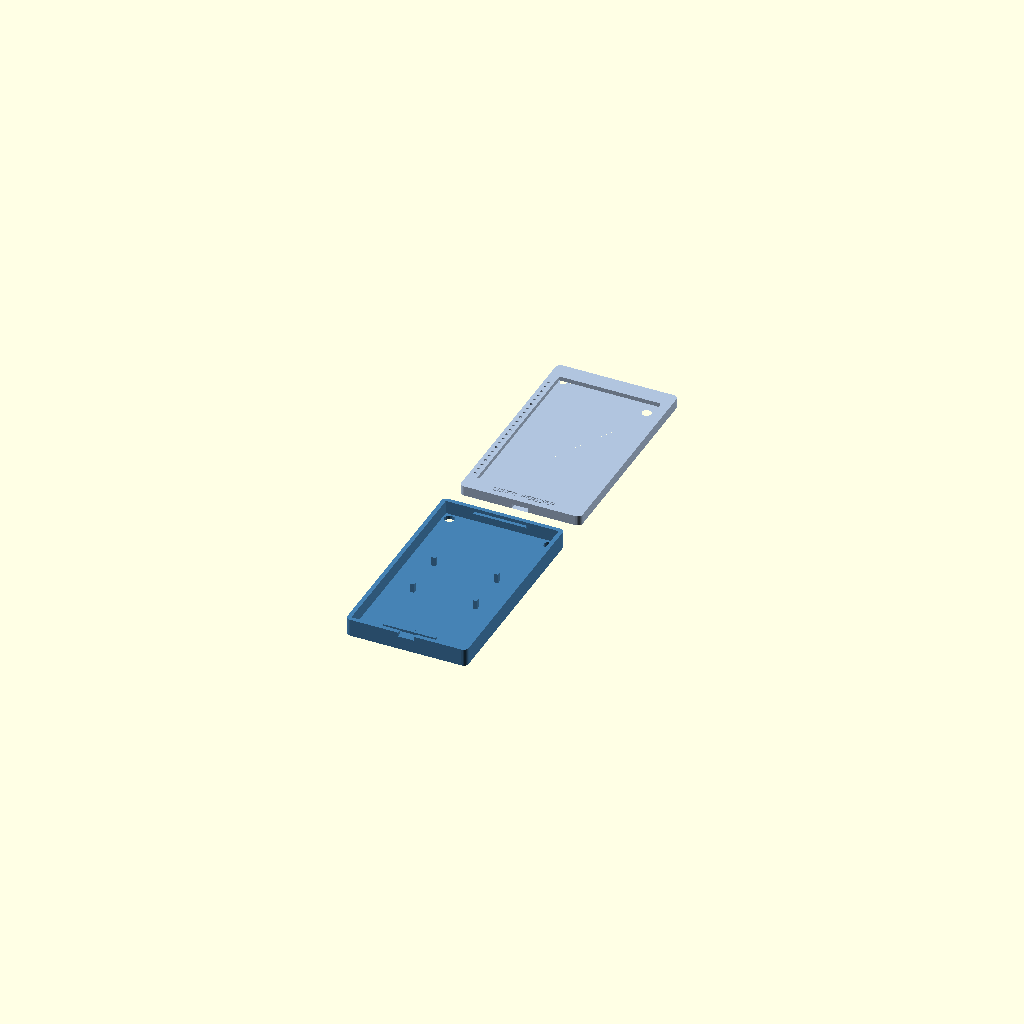
Cell 1: rendered with the file's own defaults.
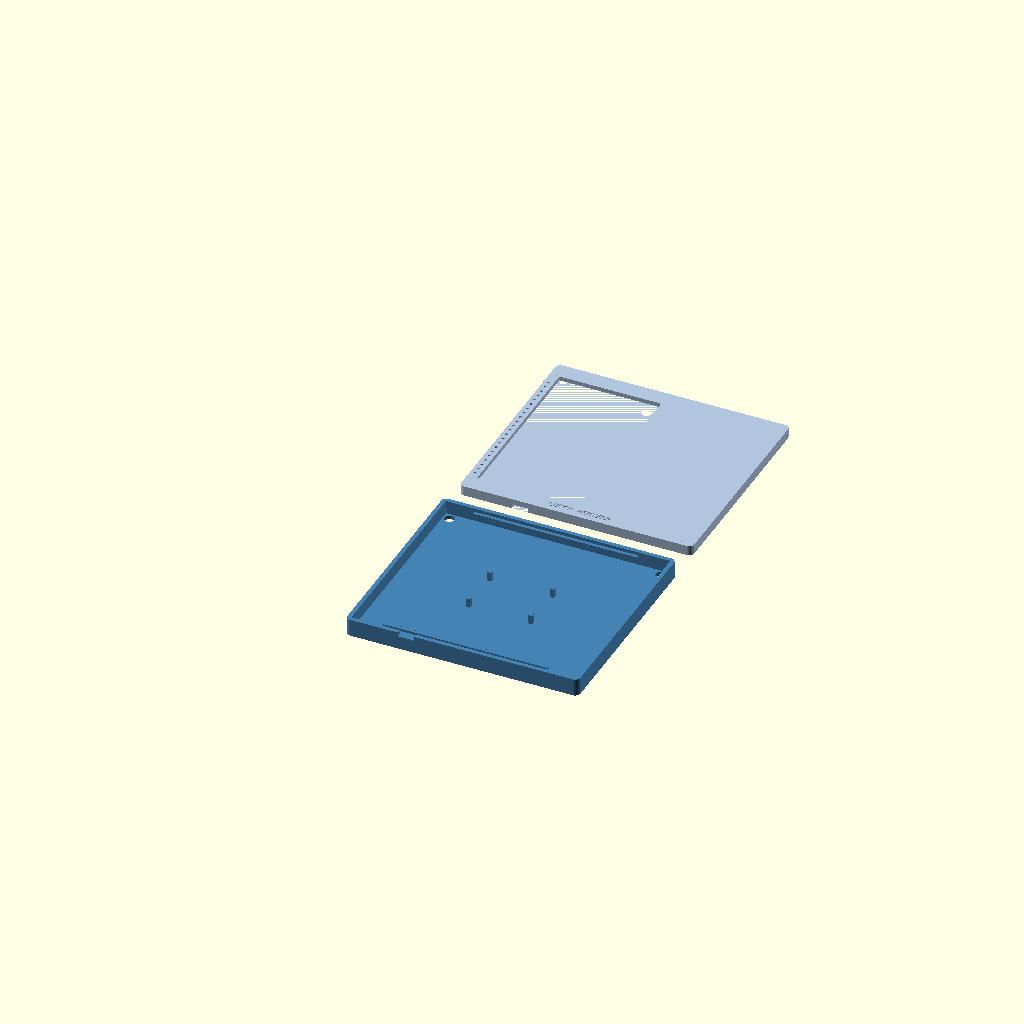
Cell 2: board_length = 134 (everything else at default).
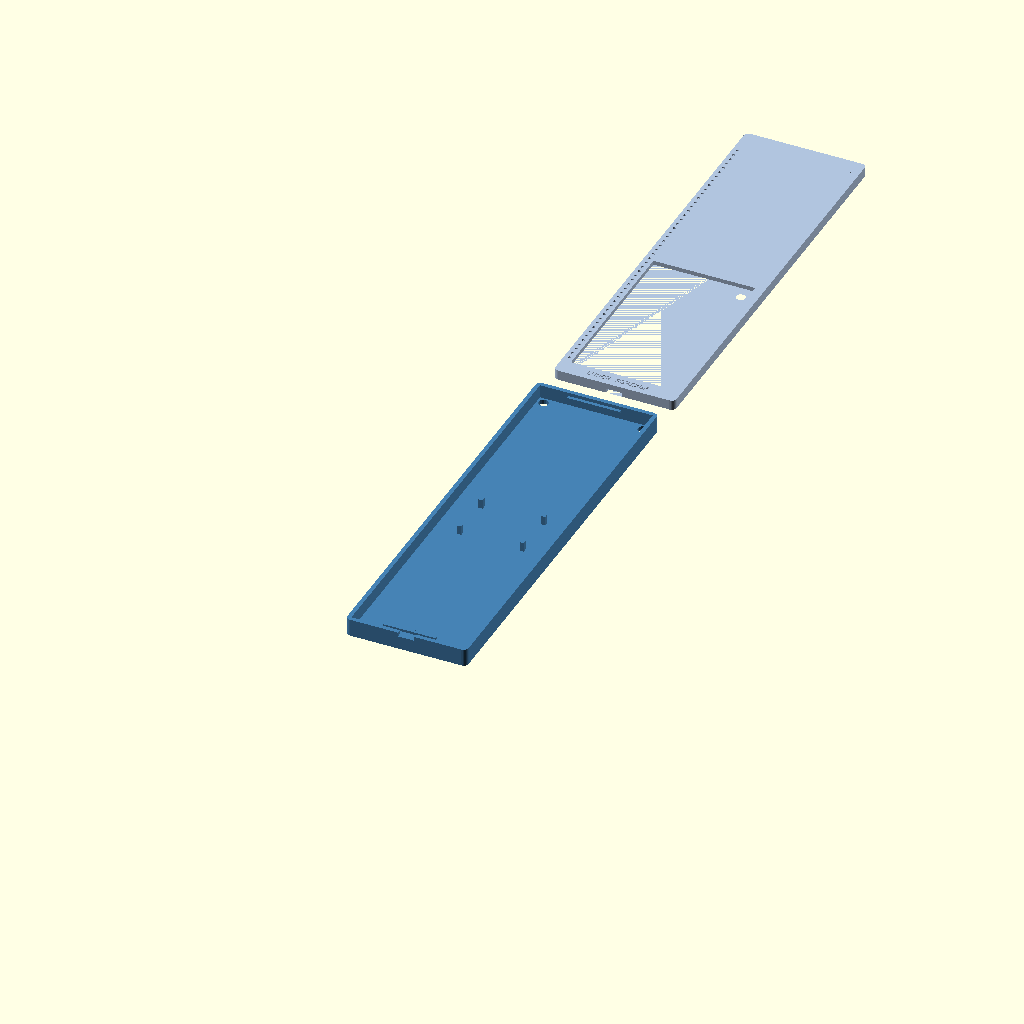
Cell 3 — board_width set to 242, the other parameters unchanged.
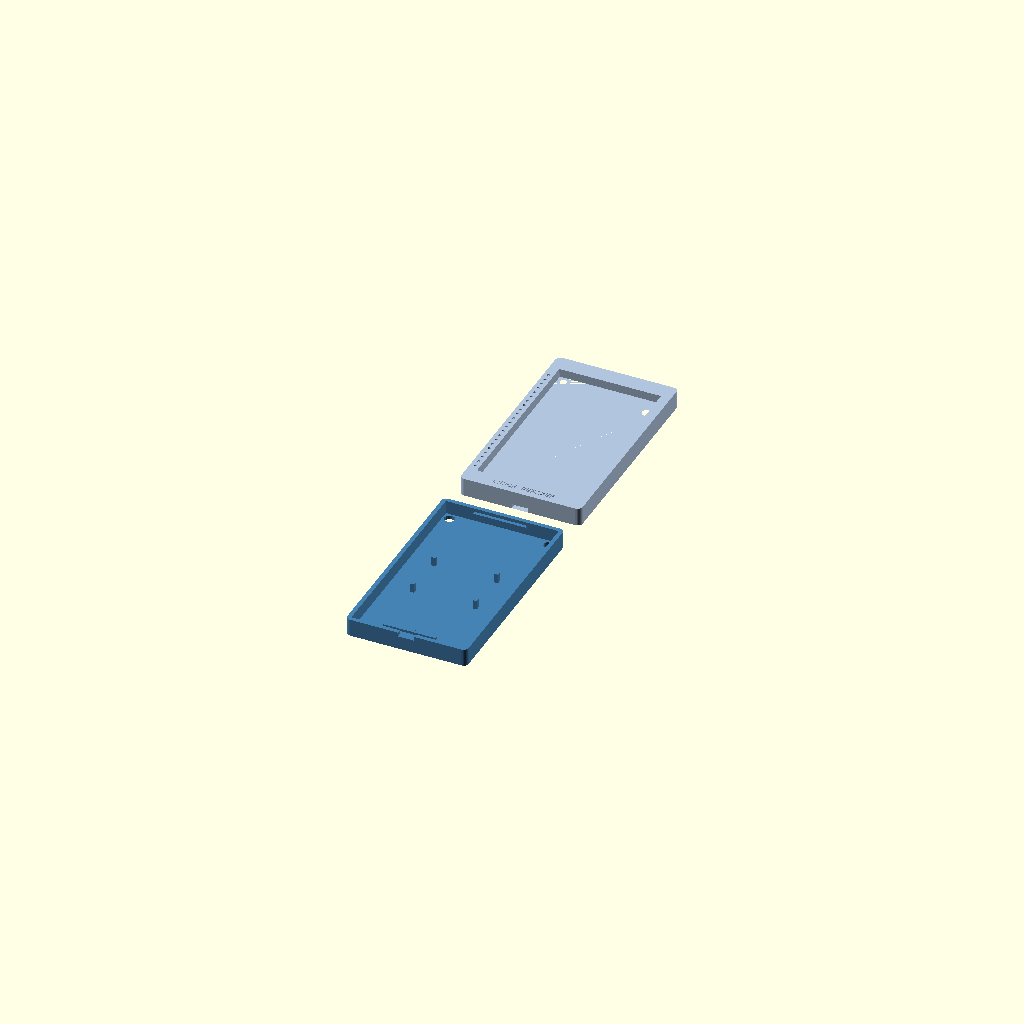
Cell 4 — board_thick set to 10, the other parameters unchanged.
One fixed orthographic camera (rotation 55°, 0°, 25°; colour scheme Cornfield) for every cell.
OpenSCAD source file enclosure/lunch_remixer_case.scad:
// Lunch Remixer Enclosure — LILYGO T5 4.7" e-Paper (ESP32-S3)
// LiPo: 503040 (40×30×5mm), JST PH 2.0mm
// Fridge mounting: 3× neodymium disc magnets (10mm × 2mm)
// Closed with 4× M3 socket cap head screws + M3 heat-set threaded inserts
// Designed for Bambu Lab P1S, PLA — NO SUPPORTS REQUIRED
//
// Can be used as a library: include <lunch_remixer_case.scad>
// then set LIBRARY_MODE = true (after the include) to suppress the exploded render.
LIBRARY_MODE = false;

/* --- Board measurements (mm) --- */

// LILYGO T5 4.7" v2.3 — portrait orientation (device hangs tall on fridge)
// Board rotated 90° CCW: short axis → X (width), long axis → Y (height)
// USB-C at the bottom, button near top-right
board_length = 67.0;    // short axis → X (width of enclosure interior)
board_width  = 121.0;   // long axis  → Y (height of enclosure interior)
board_thick  = 5.0;    // PCB + back components; display is flush on front face

// Display active area (portrait: 60mm wide × 105mm tall)
display_length   = 60.0;    // X size
display_width    = 105.0;   // Y size
display_offset_x = 3.5;   // from board left edge
display_offset_y = 8.0;   // from board bottom edge

// USB-C port (on the BOTTOM short edge of the board — y=0 wall)
usbc_width    = 9.5;
usbc_height   = 3.5;
usbc_offset_x = 33.5;   // center of port along the bottom edge (67mm/2 = centred)

// Button (GPIO 21, near top-right in portrait)
button_x        = 57.0;    // 67 - 10 = 57mm from left
button_y        = 110.0;   // 110mm from bottom
button_diameter = 4.0;

// LiPo battery — 503040 (40×30×5mm, JST PH 2.0mm)
lipo_length = 40.0;
lipo_width  = 30.0;
lipo_thick  = 5.0;

// Neodymium magnets — 10mm × 2mm disc
magnet_diameter = 10.0;
magnet_height   = 2.0;    // exactly 2mm thick

/* --- Case geometry --- */

wall      = 2.5;    // 2.5mm walls — gives 0.5mm floor under blind magnet pocket
clearance = 0.3;
corner_r  = 3.0;

// Stack from fridge side (back) to display side (front):
//   back wall (2.5) + lipo zone (6.0) + board zone (5.5) + front wall (2.5)
back_zone  = lipo_thick + 1.0;    // 6.0mm  — lipo + air gap
board_zone = board_thick + 0.5;   // 5.5mm  — board + clearance

total_depth = wall + back_zone + board_zone + wall;  // 16.5mm

inner_length = board_length + clearance * 2;
inner_width  = board_width  + clearance * 2;
outer_length = inner_length + wall * 2;
outer_width  = inner_width  + wall * 2;

// Split plane: back shell holds LiPo + bottom of board zone
// Front shell holds the board and display
split_at = wall + back_zone + 2.0;   // 10.5mm back / 6.0mm front

/* --- Screw boss geometry --- */
// 4× M3 socket cap head screws + M3 heat-set threaded inserts
// Inserts: heated into front shell boss blind pockets from mating face
// Screws: M3 cap head from fridge face, clearance through back shell posts

boss_od       = 8.0;   // outer diameter — wall around M3 insert pocket
boss_inset    = 6.5;   // boss centre from outer corner edge
screw_clr_d   = 3.3;   // M3 clearance hole through back shell
csink_d       = 6.0;   // M3 socket cap head recess diameter
csink_z       = 3.2;   // M3 socket cap head height recess
insert_hole_d = 4.2;   // M3 heat-set insert press hole in PLA
insert_depth  = 5.5;   // blind pocket depth (≥ 5mm insert length)

boss_positions = [
    [boss_inset,                boss_inset],
    [outer_length - boss_inset, boss_inset],
    [boss_inset,                outer_width - boss_inset],
    [outer_length - boss_inset, outer_width - boss_inset]
];

// Magnet pocket positions (3 evenly spaced, centered on back wall)
// Portrait: magnets run down the vertical centre spine
magnet_positions = [
    [outer_length / 2, outer_width * 0.20],
    [outer_length / 2, outer_width * 0.50],
    [outer_length / 2, outer_width * 0.80]
];

/* --- Teenage Engineering-style FRONT face design --- */
// All branding is on the user-visible display side.
// Back face (fridge) is clean: only magnet pockets + screw recesses.

// Dot matrix — left strip of front shell, beside the display window
// Matches K.O. II grille aesthetic; 2 columns of blind pockets
dot_d      = 1.8;    // blind pocket diameter (printable at 0.20mm layers)
dot_depth  = 0.8;    // blind pocket depth (leaves ≥1.7mm floor in 2.5mm wall)
dot_pitch  = 4.5;    // centre-to-centre spacing
// Portrait: left strip is ~5.8mm wide — single column of dots fits cleanly
dot_area_x = 3.0;    // single column centred in left border strip
dot_area_w = 0.0;    // 1 column only (floor(0/pitch)=0 → ix=[0:0])
dot_area_y = 14.0;   // y start — clears corner boss (boss at y=6.5, r=4mm)
dot_area_h = outer_width - 28.0;  // clears both corner bosses (~22 dots tall)

// Engraved product name — bottom border of front face (display side)
// Portrait bottom border is ~10mm tall — good room for text
name_x = outer_length / 2;   // horizontally centred
name_y = 5.0;                 // centre of bottom border strip (~10.3mm tall)

/* --- USB-C cutout dimensions ---
   Board sits at z = wall + back_zone = 8.5mm from fridge face.
   USB-C port center ≈ 1.75mm above PCB bottom = z ≈ 10.25mm.
   Port spans z ≈ 8.5mm to 12.0mm — crosses the split plane at 10.5mm.
   Slot cut through the y=0 (bottom) wall in both shells so it aligns. */
usbc_slot_z_back  = wall + back_zone - 0.5;   // start in back shell (z=8.0)
usbc_slot_height  = usbc_height + 1.5;         // 5.0mm — generous

/* --- Helper module --- */
module rounded_box(l, w, h, r) {
    hull() {
        for (x = [r, l - r])
            for (y = [r, w - r])
                translate([x, y, 0])
                    cylinder(h = h, r = r, $fn = 24);
    }
}

/* =============================================================
   BACK SHELL
   Print orientation: open-side UP, fridge face on build plate
   No overhangs > 45°, no supports needed
   ============================================================= */
module back_shell() {
    difference() {
        union() {
            rounded_box(outer_length, outer_width, split_at, corner_r);

            // Boss columns for M3 screws — solid cylinders, trimmed by interior later
            for (p = boss_positions)
                translate([p[0], p[1], 0])
                    cylinder(d = boss_od, h = split_at, $fn = 24);
        }

        // ---- Interior cavity ----
        translate([wall, wall, wall])
            cube([inner_length, inner_width, split_at - wall + 0.1]);

        // ---- Blind magnet pockets (from fridge face) ----
        // wall = 2.5mm, magnet = 2.0mm → 0.5mm floor remains. Press-fit from inside after printing.
        for (m = magnet_positions)
            translate([m[0], m[1], -0.1])
                cylinder(d = magnet_diameter + 0.4, h = magnet_height + 0.1, $fn = 32);

        // ---- M3 screw clearance holes + cap-head recesses (fridge face) ----
        for (p = boss_positions) {
            // M3 clearance hole through full post depth
            translate([p[0], p[1], -0.1])
                cylinder(d = screw_clr_d, h = split_at + 0.2, $fn = 16);
            // Cylindrical recess for M3 socket cap head
            translate([p[0], p[1], -0.1])
                cylinder(d = csink_d, h = csink_z + 0.1, $fn = 16);
        }

        // ---- USB-C slot (bottom short wall, y=0 face) ----
        translate([wall + clearance + usbc_offset_x - usbc_width / 2,
                   -0.1,
                   usbc_slot_z_back])
            cube([usbc_width, wall + 0.2, usbc_slot_height]);
    }

    // ---- LiPo retainer posts ----
    // 4 corner posts hold the 503040 battery flat in its pocket
    lx = wall + (inner_length - lipo_length) / 2;
    ly = wall + (inner_width  - lipo_width)  / 2;
    post = 2.5;
    for (dx = [0, lipo_length - post])
        for (dy = [0, lipo_width - post])
            translate([lx + dx, ly + dy, wall])
                cube([post, post, lipo_thick + 0.5]);

    // ---- Board support ledges ----
    // Two rails the board rests on, above the LiPo zone
    ledge_z = wall + back_zone;
    for (y_off = [wall + 2, outer_width - wall - 4]) {
        translate([wall + 18, y_off, ledge_z])
            cube([inner_length - 36, 2.0, 1.5]);
    }
}

/* =============================================================
   FRONT SHELL
   Print orientation: flat face (display side) DOWN on build plate
   Open/mating face prints upward — no supports needed
   ============================================================= */
module front_shell() {
    fh = total_depth - split_at;   // 6.0mm front shell height

    difference() {
        union() {
            rounded_box(outer_length, outer_width, fh, corner_r);

            // Boss columns for M2 pilot holes
            for (p = boss_positions)
                translate([p[0], p[1], 0])
                    cylinder(d = boss_od, h = fh, $fn = 24);
        }

        // ---- Interior pocket — board slides in from mating face ----
        translate([wall, wall, 0])
            cube([inner_length, inner_width, fh - wall]);

        // ---- Display window ----
        wx = wall + clearance + display_offset_x - 0.5;
        wy = wall + clearance + display_offset_y - 0.5;
        translate([wx, wy, fh - wall - 0.1])
            cube([display_length + 1, display_width + 1, wall + 0.2]);

        // ---- Button access hole (GPIO 21) ----
        translate([wall + clearance + button_x,
                   wall + clearance + button_y, -0.1])
            cylinder(d = button_diameter + 1.5, h = fh + 0.2, $fn = 20);

        // ---- USB-C slot continuation (aligns with back shell cutout) ----
        // Back shell cuts from z=8.0mm; front shell bottom is at split_at=10.5mm.
        // Front shell USB-C slot covers the remaining port height.
        translate([wall + clearance + usbc_offset_x - usbc_width / 2,
                   -0.1,
                   0])
            cube([usbc_width, wall + 0.2, usbc_slot_height - (split_at - usbc_slot_z_back) + 0.1]);

        // ---- M3 heat-set insert blind pockets (from mating face into boss) ----
        // Heat insert from mating/interior side; screw enters from fridge face.
        for (p = boss_positions)
            translate([p[0], p[1], -0.1])
                cylinder(d = insert_hole_d, h = insert_depth + 0.1, $fn = 16);

        // ---- Dot matrix (front/display face, left border strip) ----
        // 2 columns of blind pockets beside the display window — K.O. II aesthetic.
        for (ix = [0 : floor(dot_area_w / dot_pitch)])
            for (iy = [0 : floor(dot_area_h / dot_pitch)])
                translate([dot_area_x + ix * dot_pitch,
                           dot_area_y  + iy * dot_pitch,
                           fh - dot_depth])
                    cylinder(d = dot_d, h = dot_depth + 0.1, $fn = 12);

        // ---- Engraved product name (front/display face, bottom border) ----
        // Centred below the display window; readable when device is on the fridge.
        translate([name_x, name_y, fh - 0.6])
            linear_extrude(0.7)
                text("LUNCH REMIXER",
                     size = 3.5,
                     font = "Liberation Mono:style=Bold",
                     halign = "center",
                     valign = "center");
    }
}

/* --- Render (exploded view — suppressed when LIBRARY_MODE = true) --- */

if (!LIBRARY_MODE) {
    color("SteelBlue")
        back_shell();

    color("LightSteelBlue")
        translate([0, outer_width + 20, 0])
            front_shell();

    echo(str("OUTER SIZE: ", outer_length, " × ", outer_width, " × ", total_depth, " mm"));
    echo(str("BACK SHELL: ", split_at, " mm   FRONT SHELL: ", total_depth - split_at, " mm"));
    echo(str("SCREWS: 4× M3 socket cap head + M3 heat-set threaded inserts"));
}

// --- To export STL, uncomment ONE line (and set LIBRARY_MODE = false above) ---
// back_shell();
// front_shell();
Parameter table extracted from the source (name, type, default, range or options):
LIBRARY_MODE: bool, default false
board_length: number, default 67
board_width: number, default 121
board_thick: number, default 5
display_length: number, default 60
display_width: number, default 105
display_offset_x: number, default 3.5
display_offset_y: number, default 8
usbc_width: number, default 9.5
usbc_height: number, default 3.5
usbc_offset_x: number, default 33.5
button_x: number, default 57
button_y: number, default 110
button_diameter: number, default 4
lipo_length: number, default 40
lipo_width: number, default 30
lipo_thick: number, default 5
magnet_diameter: number, default 10
magnet_height: number, default 2
wall: number, default 2.5
clearance: number, default 0.3
corner_r: number, default 3
boss_od: number, default 8
boss_inset: number, default 6.5
screw_clr_d: number, default 3.3
csink_d: number, default 6
csink_z: number, default 3.2
insert_hole_d: number, default 4.2
insert_depth: number, default 5.5
dot_d: number, default 1.8
dot_depth: number, default 0.8
dot_pitch: number, default 4.5
dot_area_x: number, default 3
dot_area_w: number, default 0, range 0 to 0
dot_area_y: number, default 14
name_y: number, default 5
